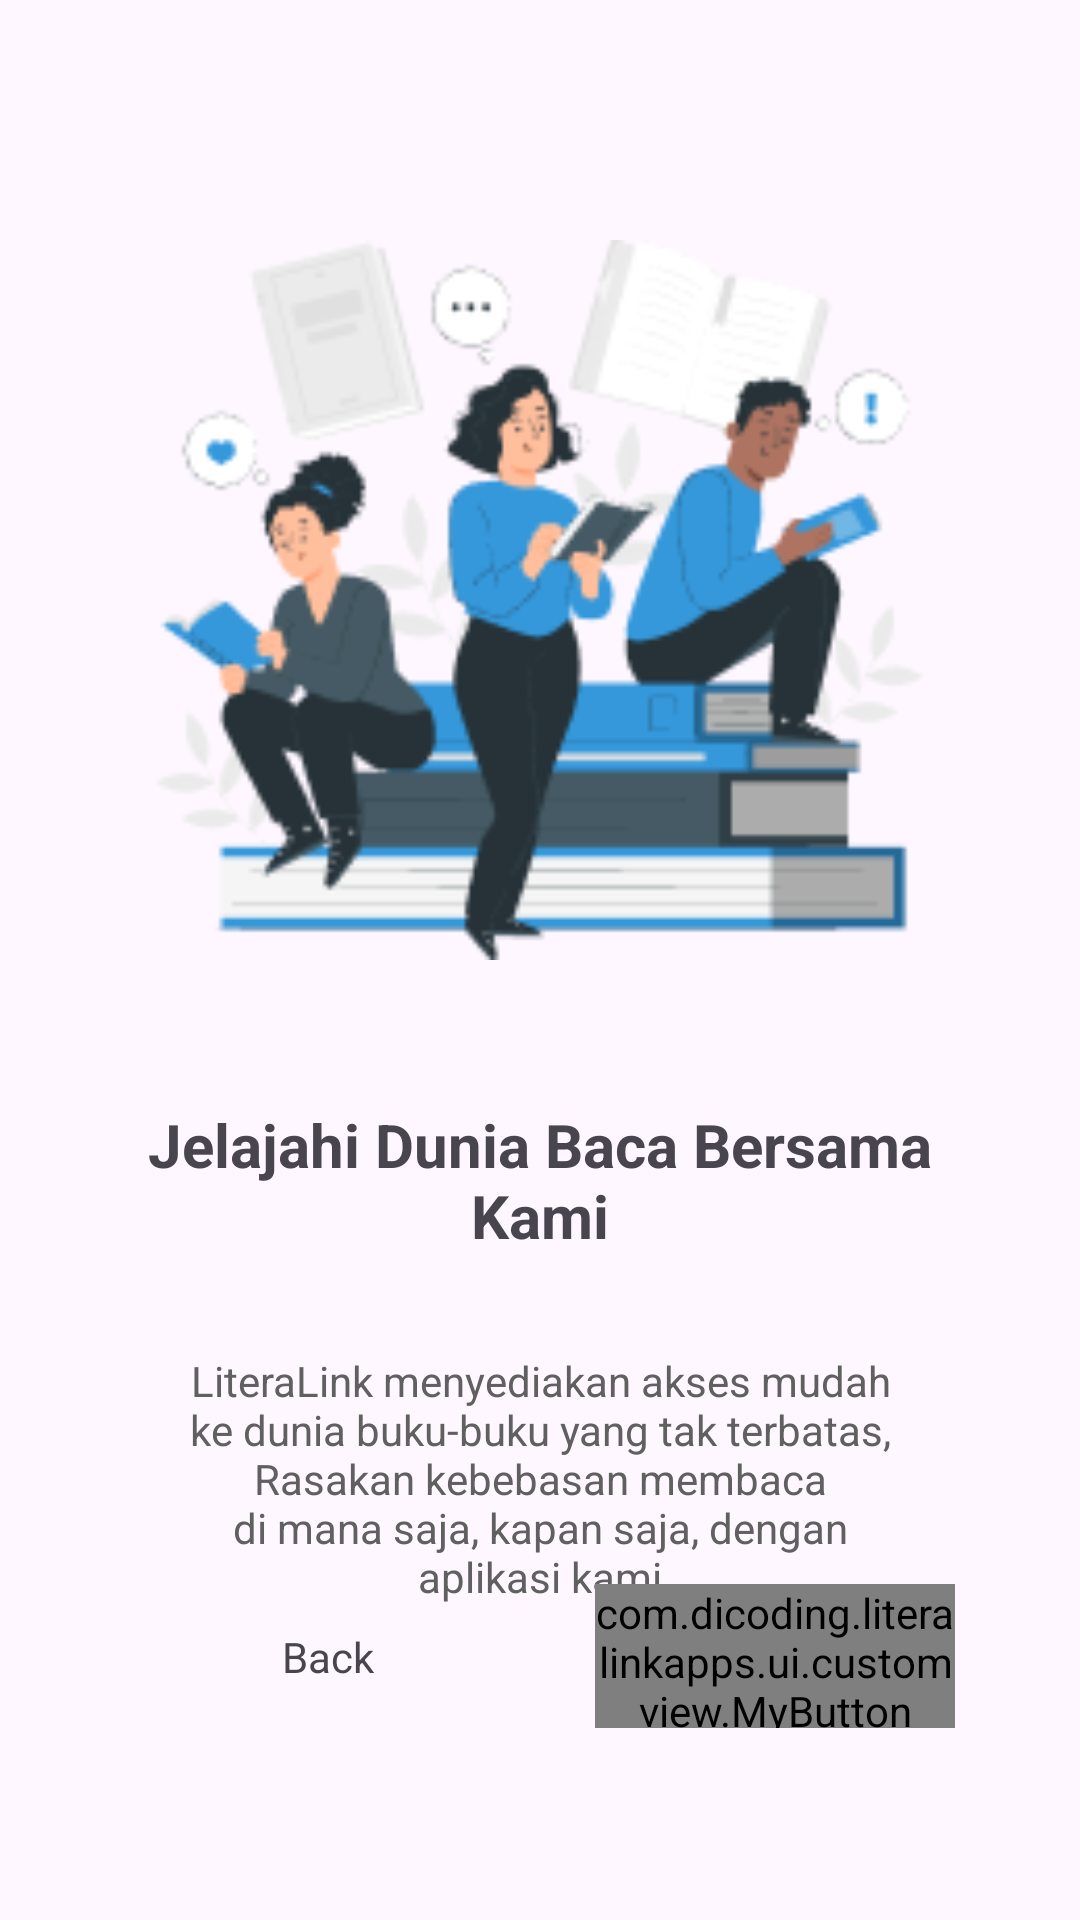

The Android layout XML behind this screen, and the referenced resources:
<!-- AndroidManifest.xml: application theme Theme.Material3.DayNight -->
<!-- res/layout/fragment_second_screen.xml -->
<?xml version="1.0" encoding="utf-8"?>
<androidx.constraintlayout.widget.ConstraintLayout xmlns:android="http://schemas.android.com/apk/res/android"
    xmlns:tools="http://schemas.android.com/tools"
    android:layout_width="match_parent"
    android:layout_height="match_parent"
    xmlns:app="http://schemas.android.com/apk/res-auto"
    tools:context=".ui.onboarding.screen.SecondScreenFragment">

    <ImageView
        android:id="@+id/imageView"
        android:layout_width="300dp"
        android:layout_height="240dp"
        android:src="@drawable/pana3"
        app:layout_constraintStart_toStartOf="parent"
        app:layout_constraintEnd_toEndOf="parent"
        app:layout_constraintTop_toTopOf="parent"
        android:layout_marginTop="80dp"/>

    <TextView
        android:layout_width="match_parent"
        android:layout_height="wrap_content"
        android:id="@+id/title2"
        app:layout_constraintTop_toBottomOf="@id/imageView"
        app:layout_constraintStart_toStartOf="parent"
        app:layout_constraintEnd_toEndOf="parent"
        android:layout_marginTop="48dp"
        android:layout_marginHorizontal="32dp"
        android:text="@string/title2"
        android:textStyle="bold"
        android:textSize="20sp"
        android:textAlignment="center"/>

    <TextView
        android:layout_width="match_parent"
        android:layout_height="wrap_content"
        android:id="@+id/subtitle2"
        android:text="@string/subtitle2"
        android:textColor="@color/gray_text"
        app:layout_constraintStart_toStartOf="parent"
        app:layout_constraintEnd_toEndOf="parent"
        app:layout_constraintTop_toBottomOf="@id/title2"
        android:layout_marginHorizontal="60dp"
        android:layout_marginTop="32dp"
        android:textAlignment="center"/>

    <com.dicoding.literalinkapps.ui.customview.MyButton
        android:id="@+id/next"
        android:layout_width="120dp"
        android:layout_height="48dp"
        android:layout_marginStart="8dp"
        android:layout_marginBottom="64dp"
        android:text="@string/button_next"
        android:textColor="@color/white"
        android:textSize="14sp"
        app:layout_constraintBottom_toBottomOf="parent"
        app:layout_constraintEnd_toEndOf="parent"
        app:layout_constraintHorizontal_bias="0.20"
        app:layout_constraintStart_toStartOf="@+id/guideline_horizontal_center"
        app:layout_goneMarginBottom="54dp" />

    <TextView
        android:id="@+id/back"
        android:layout_width="wrap_content"
        android:layout_height="wrap_content"
        android:layout_marginEnd="8dp"
        android:clickable="true"
        android:focusable="true"
        android:paddingHorizontal="12dp"
        android:paddingVertical="8dp"
        android:text="@string/button_back"
        app:layout_constraintBottom_toBottomOf="@+id/next"
        app:layout_constraintEnd_toStartOf="@id/guideline_horizontal_center"
        app:layout_constraintHorizontal_bias="0.70"
        app:layout_constraintStart_toStartOf="parent"
        app:layout_constraintTop_toTopOf="@+id/next" />

    <androidx.constraintlayout.widget.Guideline
        android:id="@+id/guideline_horizontal_center"
        android:layout_width="wrap_content"
        android:layout_height="wrap_content"
        android:orientation="vertical"
        app:layout_constraintGuide_percent="0.5" />

</androidx.constraintlayout.widget.ConstraintLayout>
<!-- resources referenced by this layout -->
<resources>
  <color name="gray_text">#606060</color>
  <color name="white">#FFFFFFFF</color>
  <!-- drawable pana3: png bitmap (drawable, 20985 bytes) -->
  <string name="button_back">Back</string>
  <string name="button_next">Next</string>
  <string name="subtitle2"> LiteraLink menyediakan akses mudah ke dunia buku-buku yang tak terbatas, Rasakan kebebasan membaca di mana saja, kapan saja, dengan aplikasi kami</string>
  <string name="title2">Jelajahi Dunia Baca Bersama Kami</string>
</resources>
